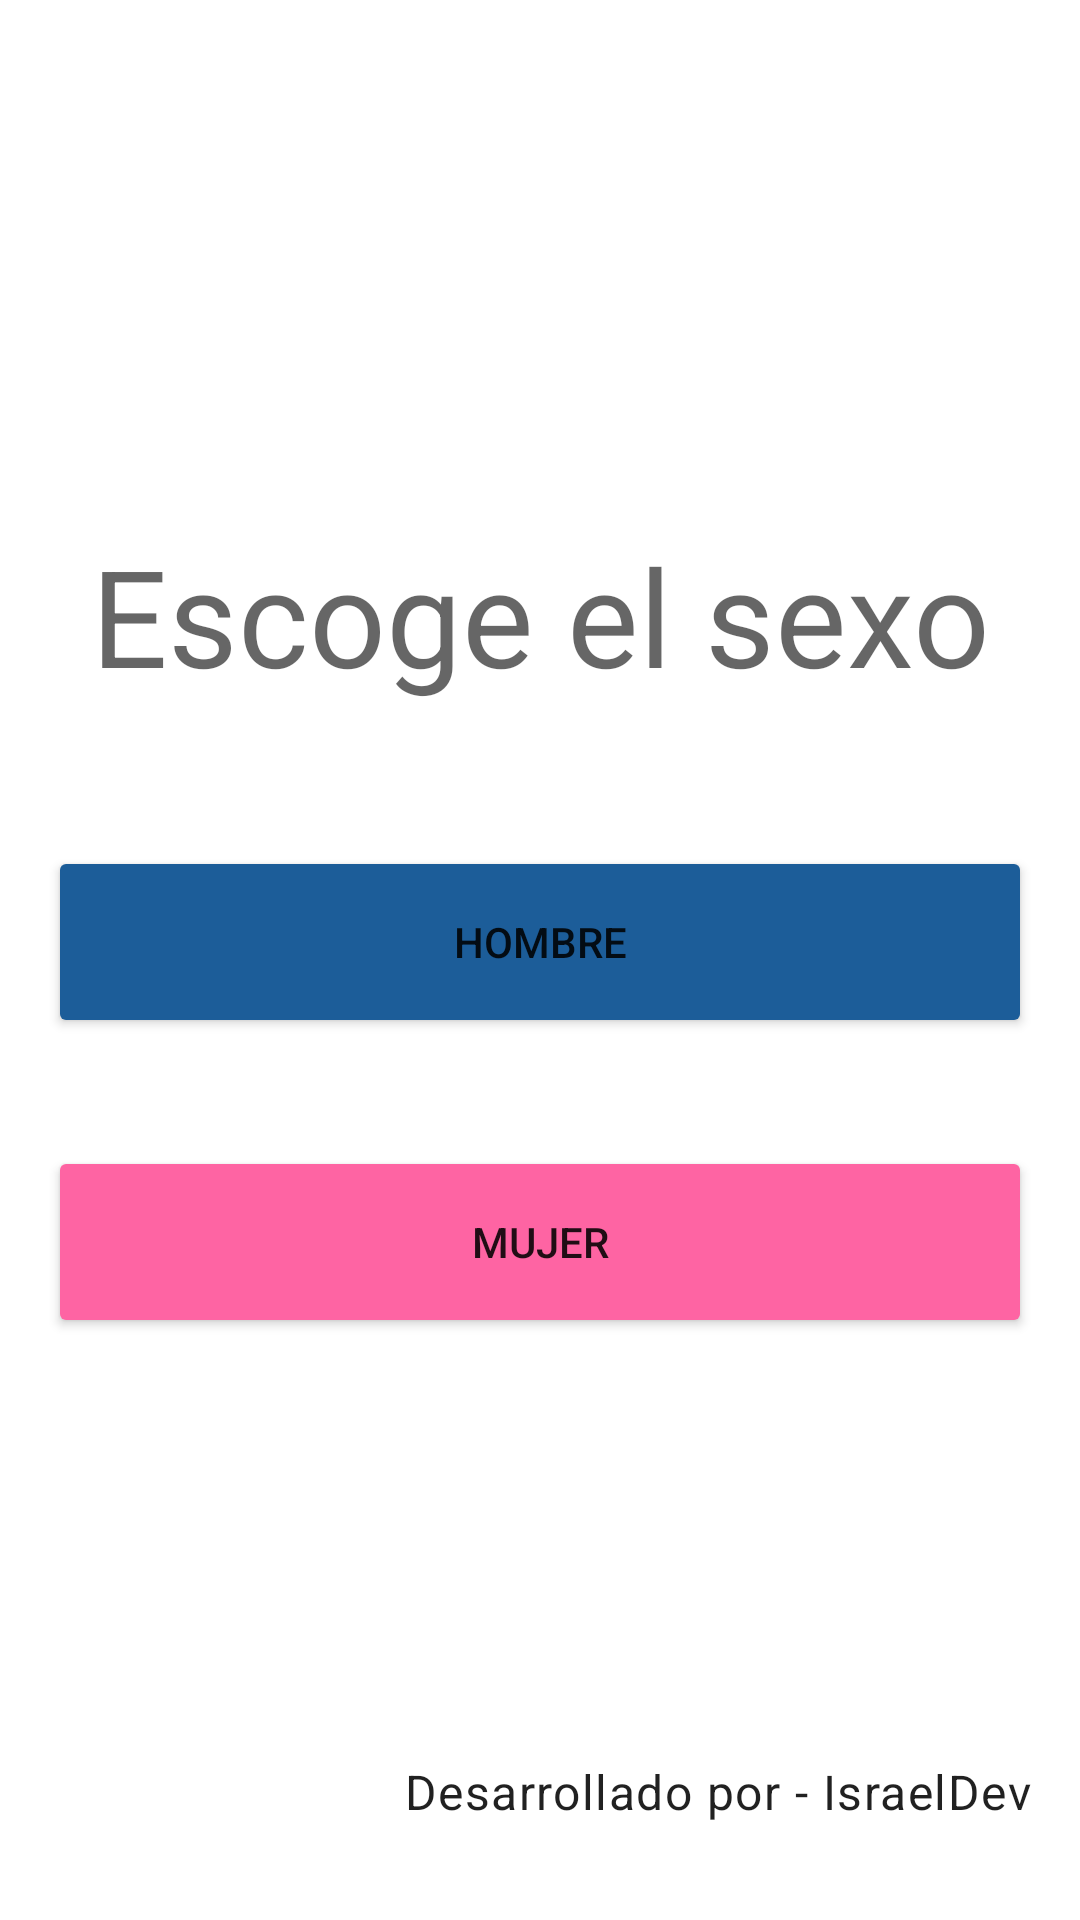

The Android layout XML behind this screen, and the referenced resources:
<!-- AndroidManifest.xml: application theme Theme.IMCCALCULATOR -->
<!-- res/layout/fragment_genero.xml -->
<?xml version="1.0" encoding="utf-8"?>
<androidx.constraintlayout.widget.ConstraintLayout xmlns:android="http://schemas.android.com/apk/res/android"
    xmlns:tools="http://schemas.android.com/tools"
    android:layout_width="match_parent"
    android:layout_height="match_parent"
    xmlns:app="http://schemas.android.com/apk/res-auto"
    android:paddingHorizontal="16dp"
    android:paddingVertical="32dp"
    tools:context=".GeneroFragment">

    <TextView
        android:layout_width="wrap_content"
        android:layout_height="wrap_content"
        android:text="Escoge el sexo"
        android:layout_marginTop="32dp"
        android:textAppearance="@style/TextAppearance.AppCompat.Display2"
        app:layout_constraintBottom_toBottomOf="@id/btn_hombre"
        app:layout_constraintTop_toTopOf="parent"
        app:layout_constraintStart_toStartOf="parent"
        app:layout_constraintEnd_toEndOf="parent"
        tools:layout_editor_absoluteX="8dp" />


    <Button
        android:id="@+id/btn_hombre"
        android:layout_width="match_parent"
        android:layout_height="64dp"
        android:text="Hombre"
        android:backgroundTint="@color/masculino"
        android:layout_marginTop="250dp"
        app:layout_constraintTop_toTopOf="parent"
        app:layout_constraintStart_toStartOf="parent"
        app:layout_constraintEnd_toEndOf="parent"/>

    <Button
        android:id="@+id/btn_mujer"
        android:layout_width="match_parent"
        android:layout_height="64dp"
        android:text="Mujer"
        android:backgroundTint="@color/femenino"
        android:layout_marginTop="100dp"
        app:layout_constraintTop_toTopOf="@id/btn_hombre"
        app:layout_constraintStart_toStartOf="parent"
        app:layout_constraintEnd_toEndOf="parent" />

    <TextView
        android:layout_width="wrap_content"
        android:layout_height="wrap_content"
        android:text="Desarrollado por - IsraelDev"
        app:layout_constraintBottom_toBottomOf="parent"
        app:layout_constraintEnd_toEndOf="parent"
        android:textAppearance="@style/TextAppearance.MaterialComponents.Body1"/>

</androidx.constraintlayout.widget.ConstraintLayout>
<!-- resources referenced by this layout -->
<resources>
  <color name="femenino">#FE64A3</color>
  <color name="masculino">#1C5D99</color>
  <style name="Theme.IMCCALCULATOR" parent="Theme.MaterialComponents.DayNight.DarkActionBar">
          
          <item name="colorPrimary">@color/primaryColorD</item>
          <item name="colorPrimaryVariant">@color/onPrimaryColorD</item>
          <item name="colorOnPrimary">@color/white</item>
          
          <item name="colorSecondary">@color/secondaryColorD</item>
          <item name="colorSecondaryVariant">@color/teal_700</item>
          <item name="colorOnSecondary">@color/black</item>
          
          <item name="android:statusBarColor">?attr/colorPrimaryVariant</item>
          
  
      </style>
  <color name="primaryColorD"> #333333</color>
  <color name="onPrimaryColorD">#ffffff</color>
  <color name="white">#FFFFFFFF</color>
  <color name="secondaryColorD">#7f5600</color>
  <color name="teal_700">#FF018786</color>
  <color name="black">#FF000000</color>
</resources>
